Dataset: data_split_balance (GitHub, WahyuLuna/Liver_detection). Classes: sehat, malignant tumor, benign tumor.

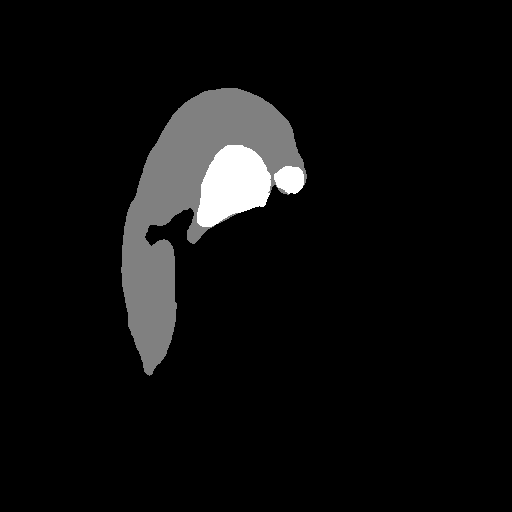
Label: malignant tumor

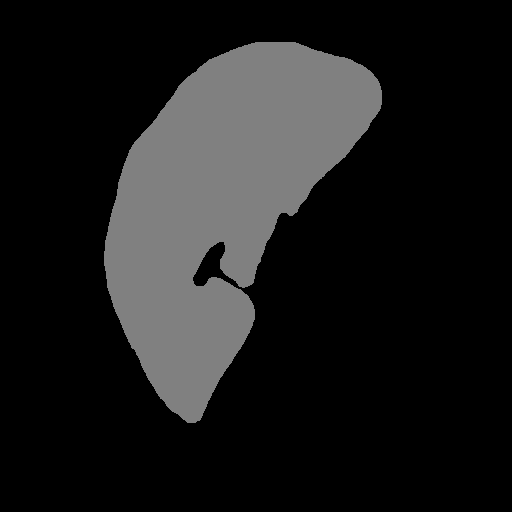
Label: sehat

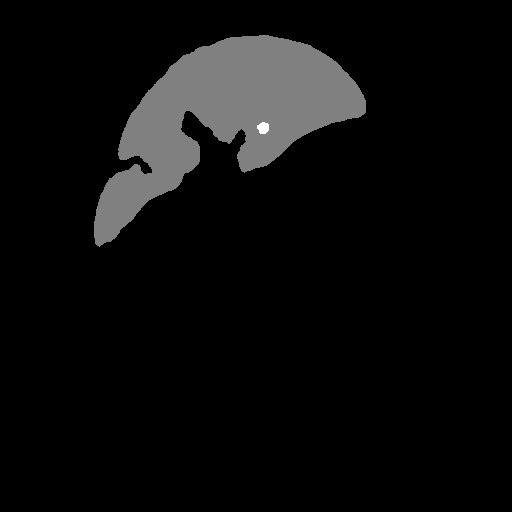
Label: benign tumor

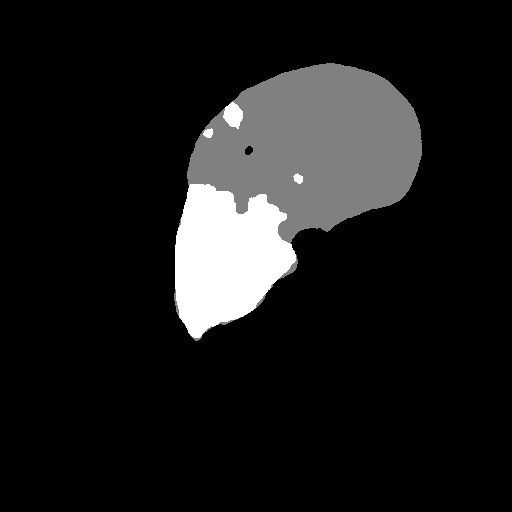
Label: malignant tumor

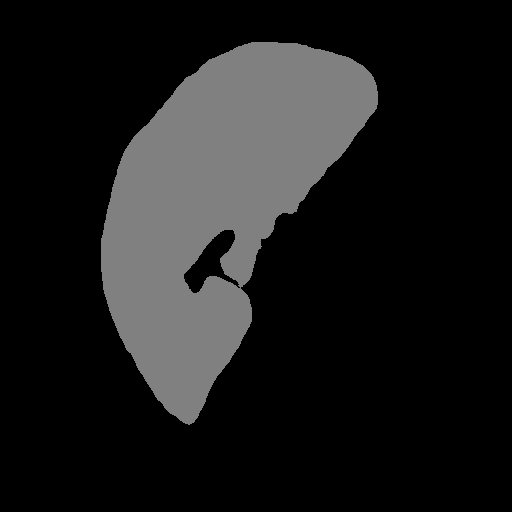
Label: sehat

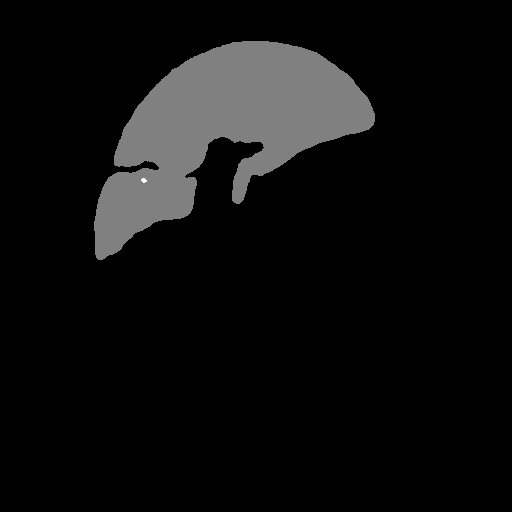
Label: benign tumor
